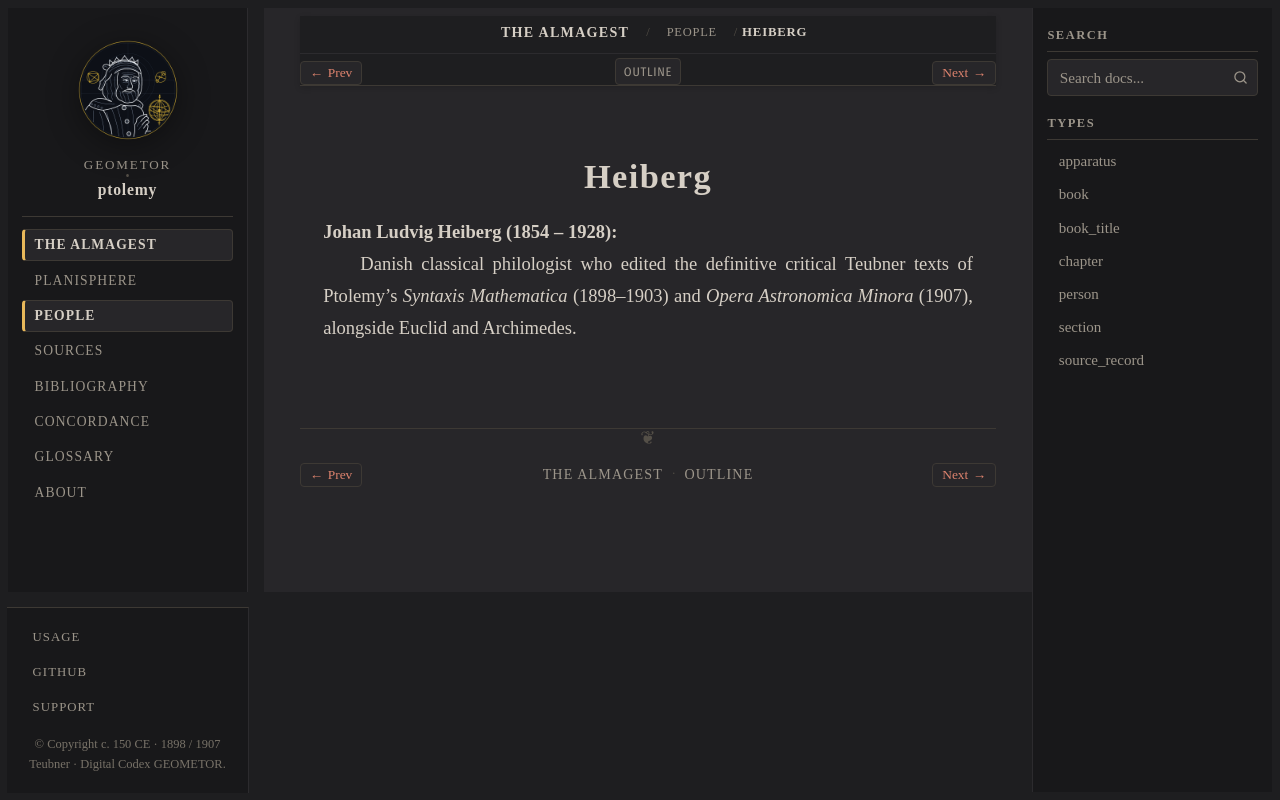

repository: geometor/ptolemy · page: almagest_geometry/people/heiberg.html · generator: sphinx

:type: person
:layout: book
:death_year: 1928
:death_label: 1928
:lifespan: 1854 – 1928
:excerpt: Johan Ludvig Heiberg (1854 – 1928)

.. _person-heiberg:

Heiberg
=======

**Johan Ludvig Heiberg (1854 – 1928)**
   Danish classical philologist who edited the definitive critical Teubner texts of Ptolemy's *Syntaxis Mathematica* (1898–1903) and *Opera Astronomica Minora* (1907), alongside Euclid and Archimedes.
